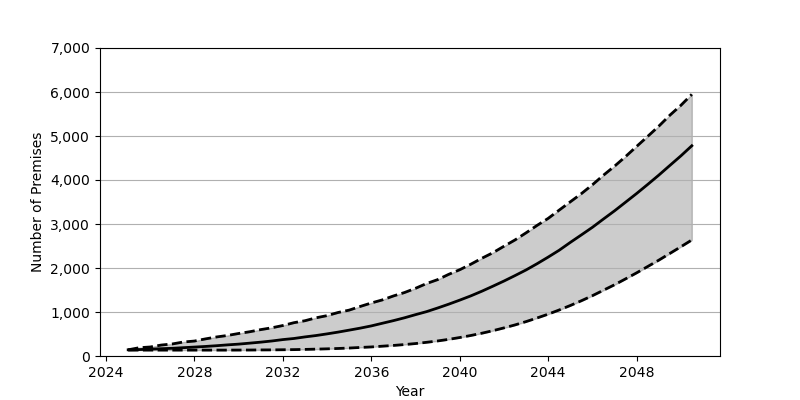

Source data for this figure (header and first rows):
Date, Low, Base, High
2025-01, 134, 141, 141
2025-07, 134, 146, 188
2026-01, 134, 156, 205
2026-07, 134, 166, 249
2027-01, 134, 175, 274
2027-07, 134, 189, 318
2028-01, 134, 203, 340
2028-07, 134, 217, 389
2029-01, 134, 234, 433
2029-07, 134, 253, 467
2030-01, 135, 270, 512
2030-07, 136, 292, 551
2031-01, 138, 315, 600
2031-07, 139, 341, 641
2032-01, 142, 373, 693
2032-07, 145, 398, 757
2033-01, 150, 434, 802
2033-07, 156, 465, 868
2034-01, 163, 503, 918
2034-07, 171, 543, 989
2035-01, 181, 588, 1043
2035-07, 194, 633, 1126
2036-01, 206, 684, 1205
2036-07, 223, 744, 1275
2037-01, 240, 804, 1365
2037-07, 260, 868, 1442
2038-01, 283, 940, 1539
2038-07, 311, 1008, 1647
2039-01, 342, 1091, 1736
2039-07, 378, 1177, 1855
2040-01, 420, 1270, 1961
2040-07, 466, 1366, 2086
2041-01, 518, 1473, 2222
2041-07, 575, 1586, 2347
2042-01, 639, 1704, 2495
2042-07, 706, 1827, 2637
2043-01, 782, 1956, 2800
2043-07, 864, 2097, 2968
2044-01, 951, 2248, 3128
2044-07, 1046, 2404, 3316
2045-01, 1148, 2582, 3505
2045-07, 1255, 2751, 3689
2046-01, 1371, 2925, 3892
2046-07, 1494, 3112, 4108
2047-01, 1619, 3299, 4314
2047-07, 1752, 3494, 4531
2048-01, 1890, 3693, 4763
2048-07, 2033, 3898, 4990
2049-01, 2178, 4110, 5223
2049-07, 2329, 4328, 5470
2050-01, 2483, 4548, 5697
2050-07, 2637, 4778, 5947
